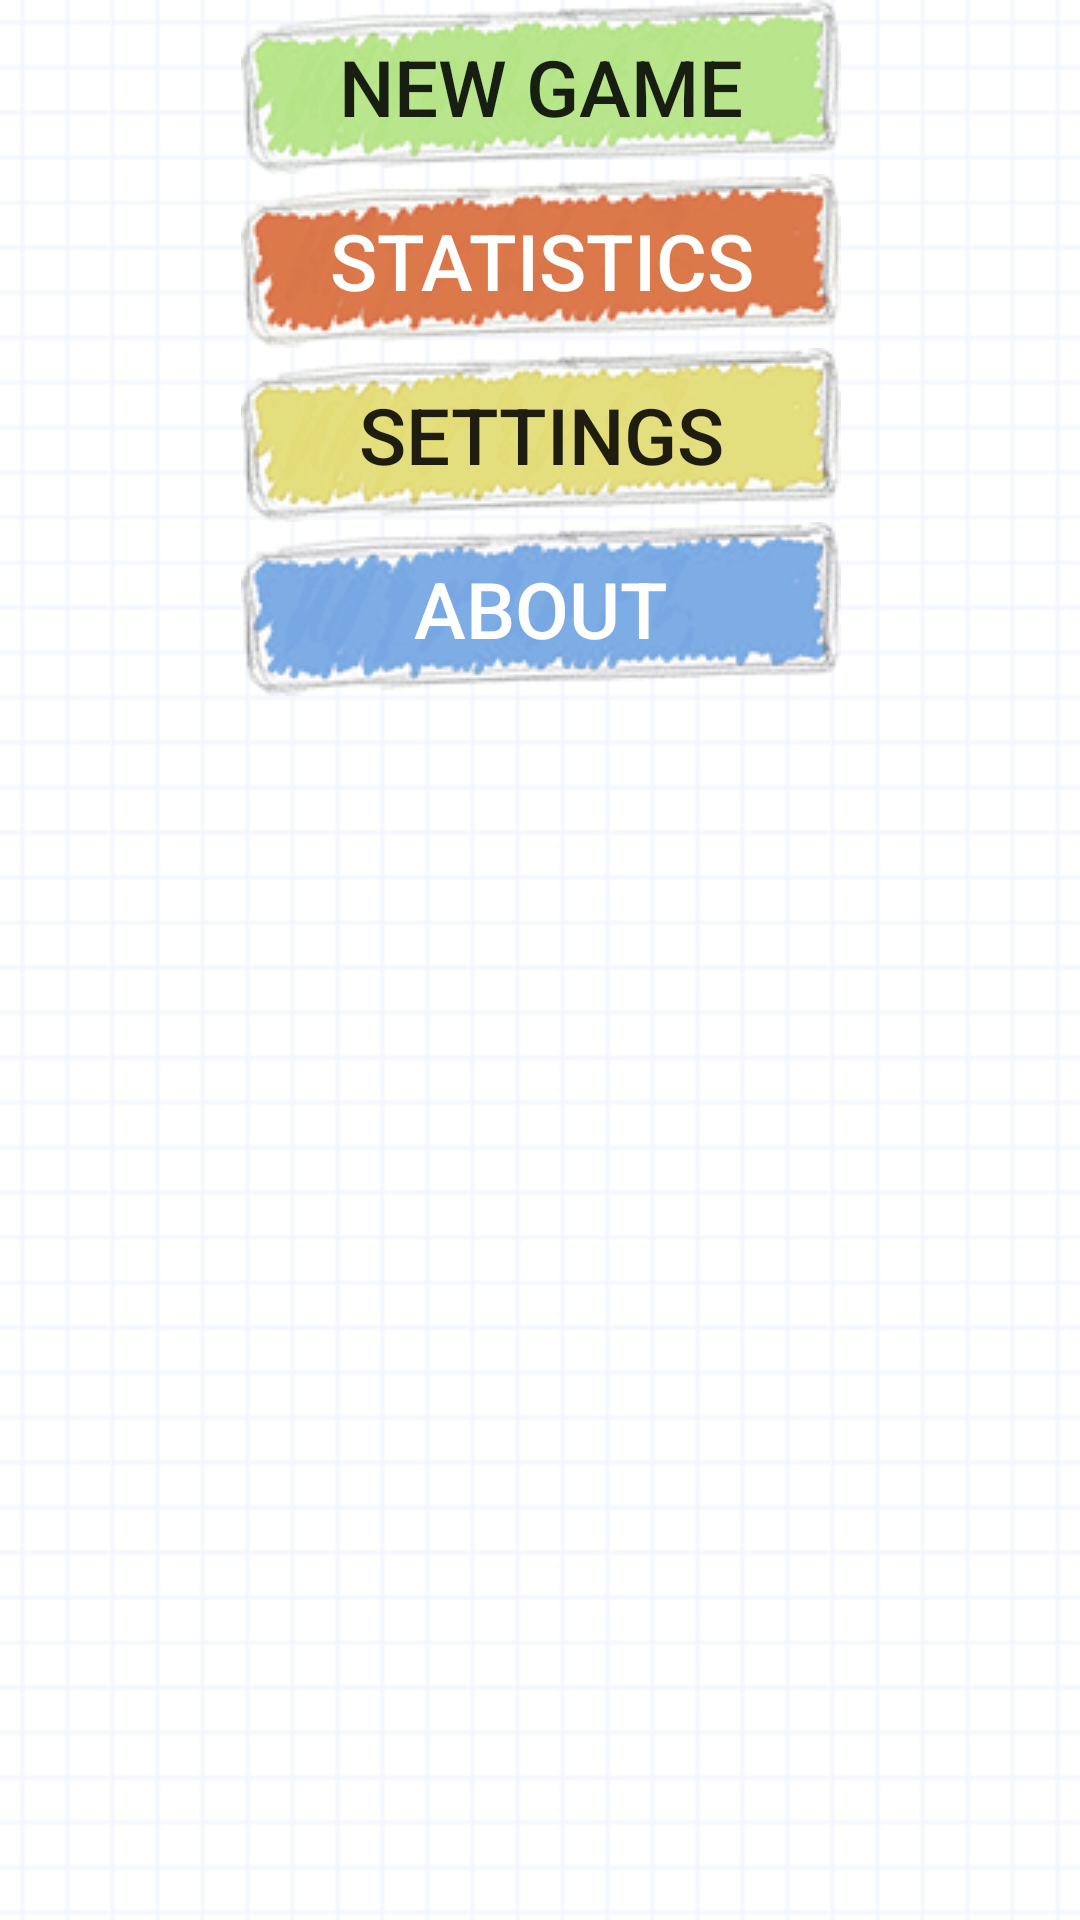

The Android layout XML behind this screen, and the referenced resources:
<!-- AndroidManifest.xml: application theme AppTheme -->
<!-- res/layout/activity_main.xml -->
<ScrollView xmlns:android="http://schemas.android.com/apk/res/android"
    xmlns:tools="http://schemas.android.com/tools"
    android:layout_width="match_parent"
    android:layout_height="match_parent"
    android:paddingLeft="@dimen/activity_horizontal_margin"
    android:paddingRight="@dimen/activity_horizontal_margin"
    android:paddingTop="@dimen/activity_vertical_margin"
    android:paddingBottom="@dimen/activity_vertical_margin"
    android:orientation="vertical"
    android:layout_gravity="center"
    tools:context="com.example.ahorcado.MainActivity">

    <LinearLayout
        android:layout_width="match_parent"
        android:layout_height="wrap_content"
        android:orientation="vertical">

        <Button
            android:id="@+id/btn_new_game"
            android:layout_width="wrap_content"
            android:layout_height="wrap_content"
            android:layout_gravity="center_horizontal"
            android:background="@drawable/main_button_green"
            android:textSize="26sp"
            android:text="New Game"
            android:onClick="comenzar"/>

        <Button
            android:id="@+id/btn_statistics"
            android:layout_width="wrap_content"
            android:layout_height="wrap_content"
            android:layout_gravity="center_horizontal"
            android:background="@drawable/main_button_red"
            android:textColor="@android:color/white"
            android:textSize="26sp"
            android:text="Statistics"/>

        <Button
            android:id="@+id/btn_settings"
            android:layout_width="wrap_content"
            android:layout_height="wrap_content"
            android:layout_gravity="center_horizontal"
            android:background="@drawable/main_button_yellow"
            android:textSize="26sp"
            android:text="Settings"/>

        <Button
            android:id="@+id/btn_about"
            android:layout_width="wrap_content"
            android:layout_height="wrap_content"
            android:layout_gravity="center_horizontal"
            android:background="@drawable/main_button_blue"
            android:textColor="@android:color/white"
            android:textSize="26sp"
            android:text="About"/>

    </LinearLayout>
</ScrollView>
<!-- resources referenced by this layout -->
<resources>
  <!-- drawable main_button_blue (drawable) -->
  <?xml version="1.0" encoding="utf-8"?>
  <selector xmlns:android="http://schemas.android.com/apk/res/android">
  
      <item android:drawable="@drawable/boton_azul_pressed" android:state_selected="true"></item>
      <item android:drawable="@drawable/boton_azul_pressed" android:state_pressed="true"></item>
      <item android:drawable="@drawable/boton_azul"></item>
  
  </selector>
  <!-- drawable main_button_green (drawable) -->
  <?xml version="1.0" encoding="utf-8"?>
  <selector xmlns:android="http://schemas.android.com/apk/res/android">
  
      <item android:drawable="@drawable/boton_verde_pressed" android:state_selected="true"></item>
      <item android:drawable="@drawable/boton_verde_pressed" android:state_pressed="true"></item>
      <item android:drawable="@drawable/boton_verde"></item>
  
  </selector>
  <!-- drawable main_button_red (drawable) -->
  <?xml version="1.0" encoding="utf-8"?>
  <selector xmlns:android="http://schemas.android.com/apk/res/android">
  
      <item android:drawable="@drawable/boton_rojo_pressed" android:state_selected="true"></item>
      <item android:drawable="@drawable/boton_rojo_pressed" android:state_pressed="true"></item>
      <item android:drawable="@drawable/boton_rojo"></item>
  
  </selector>
  <!-- drawable main_button_yellow (drawable) -->
  <?xml version="1.0" encoding="utf-8"?>
  <selector xmlns:android="http://schemas.android.com/apk/res/android">
  
      <item android:drawable="@drawable/boton_amarillo_pressed" android:state_selected="true"></item>
      <item android:drawable="@drawable/boton_amarillo_pressed" android:state_pressed="true"></item>
      <item android:drawable="@drawable/boton_amarillo"></item>
  
  </selector>
  <style name="AppTheme" parent="Theme.AppCompat.Light.DarkActionBar">
          
          <item name="windowActionBar">false</item>
          <item name="android:windowActionBar">false</item>
          
          <item name="android:windowNoTitle">true</item>
          <item name="android:windowFullscreen">true</item>
  
          
          <item name="android:windowBackground">@drawable/square_paper_background</item>
  
          
          <item name="android:listViewStyle">@style/TransparentListView</item>
          <item name="android:expandableListViewStyle">@style/TransparentExpandableListView</item>
      </style>
  <!-- drawable boton_azul_pressed: png bitmap (drawable, 18732 bytes) -->
  <!-- drawable boton_azul: png bitmap (drawable, 18791 bytes) -->
  <!-- drawable boton_verde_pressed: png bitmap (drawable, 18500 bytes) -->
  <!-- drawable boton_verde: png bitmap (drawable, 18308 bytes) -->
  <!-- drawable boton_rojo_pressed: png bitmap (drawable, 17401 bytes) -->
  <!-- drawable boton_rojo: png bitmap (drawable, 17655 bytes) -->
  <!-- drawable boton_amarillo_pressed: png bitmap (drawable, 18571 bytes) -->
  <!-- drawable boton_amarillo: png bitmap (drawable, 18718 bytes) -->
  <!-- drawable square_paper_background (drawable) -->
  <?xml version="1.0" encoding="utf-8"?>
  <bitmap xmlns:android="http://schemas.android.com/apk/res/android"
      android:src="@drawable/papel_cuadros_texture"
      android:tileMode="repeat" />
  <style name="TransparentListView" parent="@android:style/Widget.ListView">
          <item name="android:cacheColorHint">@android:color/transparent</item>
      </style>
  <style name="TransparentExpandableListView" parent="@android:style/Widget.ExpandableListView">
          <item name="android:cacheColorHint">@android:color/transparent</item>
      </style>
  <!-- drawable papel_cuadros_texture: png bitmap (drawable, 121 bytes) -->
</resources>
